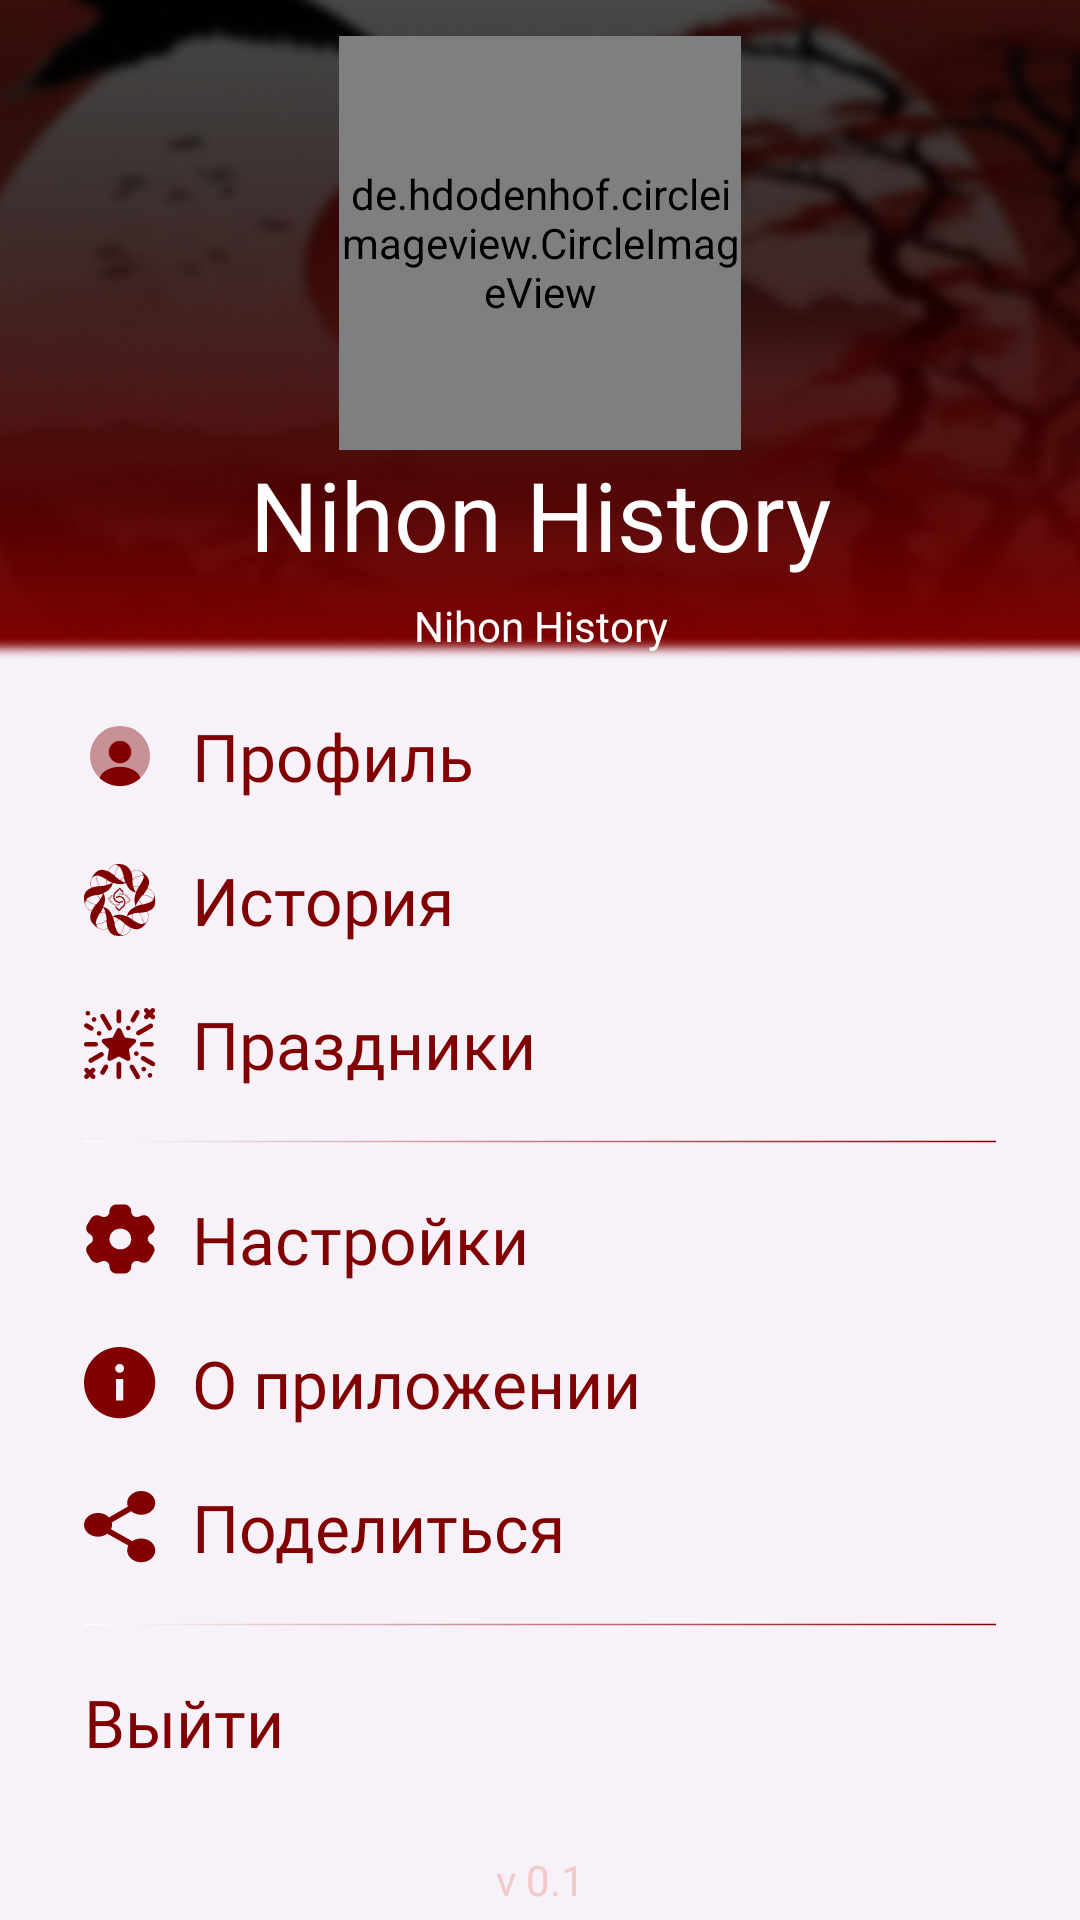

Layout XML and referenced resources for this Android screen:
<!-- AndroidManifest.xml: application theme Theme.NihonHistory -->
<!-- res/layout/nav_drawer.xml -->
<?xml version="1.0" encoding="utf-8"?>
<com.google.android.material.navigation.NavigationView xmlns:android="http://schemas.android.com/apk/res/android"
    xmlns:app="http://schemas.android.com/apk/res-auto"
    android:id="@+id/navView"
    android:layout_width="match_parent"
    android:layout_height="match_parent"
    app:menu="@menu/drawer_items"
    app:itemIconTint="@color/mainHeader"
    android:theme="@style/ThemeOverlay.App.NavigationView"
    app:headerLayout="@layout/drawer_header"
    app:itemTextAppearance="@style/NavigationViewItemTextAppearance"
    app:itemTextColor="@color/mainHeader"
    android:fitsSystemWindows="true"
    android:layout_gravity="start">
        <TextView
            android:layout_width="match_parent"
            android:layout_height="wrap_content"
            android:fontFamily="@font/russo_one"
            android:layout_gravity="bottom"
            android:gravity="center"
            android:text="@string/appVersion"
            android:textColor="@color/hints"
            android:layout_marginBottom="4dp"
            android:textSize="14sp"
            />
    </com.google.android.material.navigation.NavigationView>
<!-- res/layout/drawer_header.xml (included above) -->
<?xml version="1.0" encoding="utf-8"?>
<FrameLayout xmlns:android="http://schemas.android.com/apk/res/android"
    android:layout_width="match_parent"
    android:layout_height="220dp">
        <ImageView
            android:layout_width="match_parent"
            android:layout_height="match_parent"
            android:contentDescription="@string/profile"
            android:scaleType="centerCrop"
            android:src="@drawable/profile_header" />

        <LinearLayout
            android:layout_width="match_parent"
            android:layout_height="wrap_content"
            android:layout_marginTop="12dp"
            android:gravity="center"
            android:orientation="vertical">

            <de.hdodenhof.circleimageview.CircleImageView
                android:layout_width="134dp"
                android:layout_height="138dp"
                android:src="@drawable/sign_bg" />
            <TextView
                android:layout_width="match_parent"
                android:layout_height="wrap_content"
                android:fontFamily="@font/russo_one"
                android:gravity="center"
                android:text="@string/app_name"
                android:textColor="@color/white"
                android:textSize="32sp" />

            <TextView
                android:id="@+id/emailTW"
                android:layout_width="match_parent"
                android:layout_height="wrap_content"
                android:layout_marginTop="6dp"
                android:fontFamily="@font/russo_one"
                android:gravity="center"
                android:text="@string/app_name"
                android:textColor="@color/white"
                android:textSize="14sp" />

        </LinearLayout>
</FrameLayout>
<!-- resources referenced by this layout -->
<resources>
  <color name="hints">#FFF2CACA</color>
  <color name="mainHeader">#FF810000</color>
  <color name="white">#FFFFFFFF</color>
  <!-- drawable profile_header: png bitmap (drawable, 86111 bytes) -->
  <!-- drawable sign_bg: png bitmap (drawable-nodpi, 146043 bytes) -->
  <string name="appVersion">v 0.1</string>
  <string name="app_name">Nihon History</string>
  <string name="profile">Профиль</string>
  <style name="NavigationViewItemTextAppearance" parent="TextAppearance.AppCompat.Body1">
          <item name="android:textSize">22sp</item>
          <item name="android:fontFamily">@font/russo_one</item>
          <item name="android:layout_marginVertical">11dp</item>
      </style>
  <style name="ThemeOverlay.App.NavigationView" parent="">
          <item name="colorOutline">@drawable/separator_line_horizontal</item>
      </style>
  <style name="Theme.NihonHistory" parent="Base.Theme.NihonHistory" />
  <!-- drawable separator_line_horizontal (drawable-nodpi) -->
  <vector xmlns:android="http://schemas.android.com/apk/res/android"
      xmlns:aapt="http://schemas.android.com/aapt"
      android:width="375dp"
      android:height="2dp"
      android:viewportWidth="375"
      android:viewportHeight="2">
    <path
        android:strokeWidth="1"
        android:pathData="M-1,1H375"
        android:fillColor="#00000000">
      <aapt:attr name="android:strokeColor">
        <gradient 
            android:startX="-1"
            android:startY="1.5"
            android:endX="375"
            android:endY="1.5"
            android:type="linear">
          <item android:offset="0" android:color="#FFFFFFFF"/>
          <item android:offset="1" android:color="#FF810000"/>
        </gradient>
      </aapt:attr>
    </path>
  </vector>
  <style name="Base.Theme.NihonHistory" parent="Theme.Material3.Light.NoActionBar">
          
          
          <item name="android:statusBarColor">@color/transparent</item>
          <item name="android:navigationBarColor">@color/mainHeader</item>
      </style>
  <color name="transparent">#00FFFFFF</color>
</resources>
